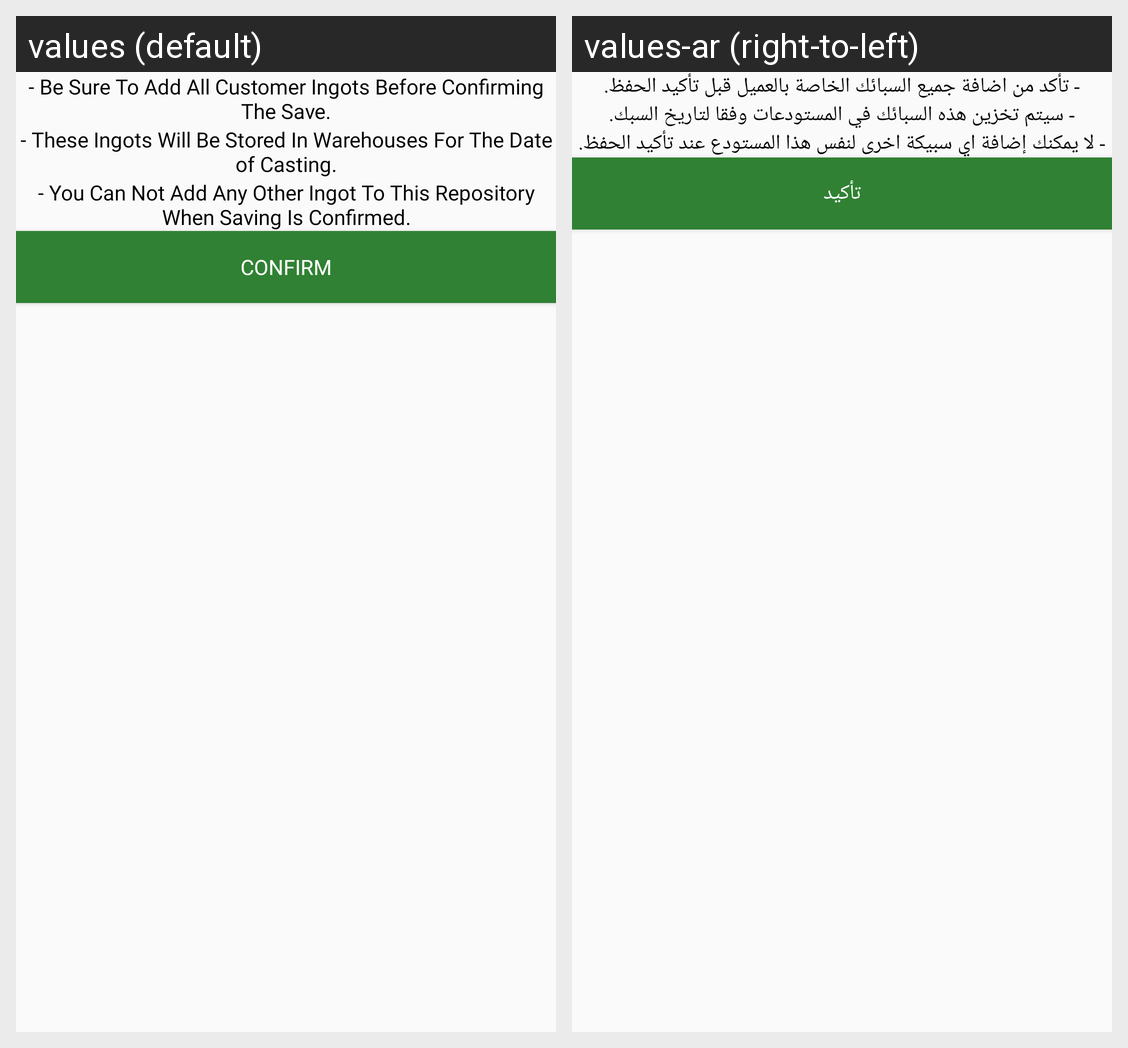

The Android screen above is rendered under two locales of the same app. Produce the string resources it draws, with the default and per-locale values.
Android screen res/layout/savetowarehouse_massage.xml rendered under 2 locales, left to right: values (default), values-ar (right-to-left). Device: Nexus 5 (rendered at 1080×1920; each locale shown at half size, 540×960, under a caption strip naming it); theme AppThemeNOActionbar.
Strings drawn on this screen, with the default value and each locale's value (text and hints the layout hard-codes, and strings that could not be matched under every locale, appear in the picture but are not listed):

savedinwarehouse_massage1
  values: - Be Sure To Add All Customer Ingots Before Confirming The Save.
  values-ar: - تأكد من اضافة جميع السبائك الخاصة بالعميل قبل تأكيد الحفظ.

savedinwarehouse_massage2
  values: - These Ingots Will Be Stored In Warehouses For The Date of Casting.
  values-ar: - سيتم تخزين هذه السبائك في المستودعات وفقا لتاريخ السبك.

savedinwarehouse_massage3
  values: - You Can Not Add Any Other Ingot To This Repository When Saving Is Confirmed.
  values-ar: - لا يمكنك إضافة اي سبيكة اخرى لنفس هذا المستودع عند تأكيد الحفظ.

saved_confirm
  values: Confirm
  values-ar: تأكيد
